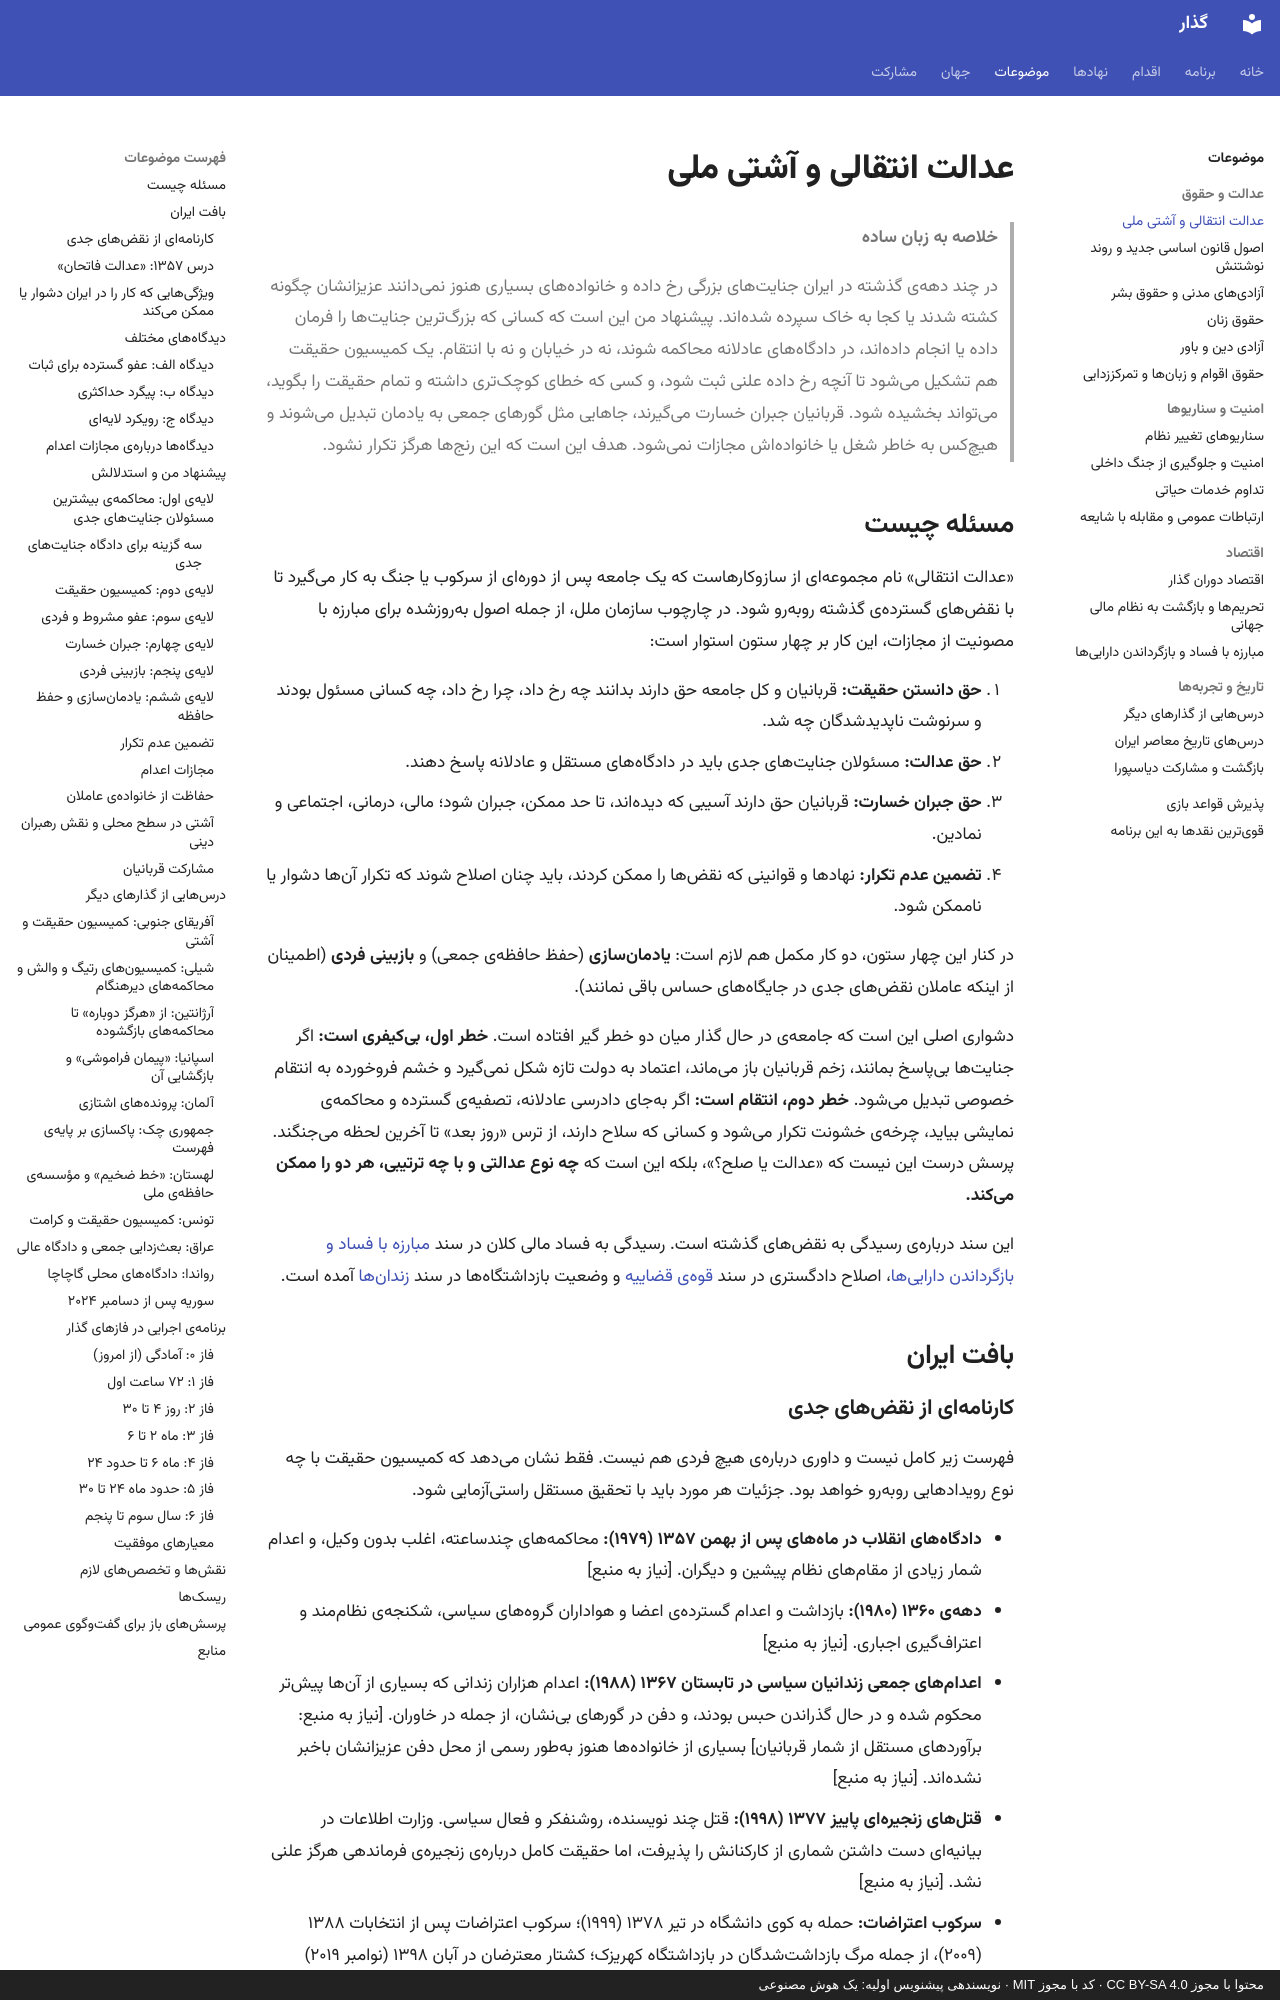

repository: 25mordad/iran-gozar · page: topics/transitional-justice/index.html · generator: mkdocs · copyright: محتوا با مجوز CC BY-SA 4.0 · کد با مجوز MIT · نویسندهی پیشنویس اولیه: یک هوش مصنوعی

---
title: عدالت انتقالی و آشتی ملی
description: چگونه با نقضهای جدی حقوق بشر در گذشته روبهرو شویم؛ حقیقت، عدالت، جبران خسارت و تضمین عدم تکرار، بدون انتقام
status: draft
---

# عدالت انتقالی و آشتی ملی

> **خلاصه به زبان ساده**
>
> در چند دههی گذشته در ایران جنایتهای بزرگی رخ داده و خانوادههای بسیاری هنوز نمیدانند عزیزانشان چگونه کشته شدند یا کجا به خاک سپرده شدهاند.
> پیشنهاد من این است که کسانی که بزرگترین جنایتها را فرمان داده یا انجام دادهاند، در دادگاههای عادلانه محاکمه شوند، نه در خیابان و نه با انتقام.
> یک کمیسیون حقیقت هم تشکیل میشود تا آنچه رخ داده علنی ثبت شود، و کسی که خطای کوچکتری داشته و تمام حقیقت را بگوید، میتواند بخشیده شود.
> قربانیان جبران خسارت میگیرند، جاهایی مثل گورهای جمعی به یادمان تبدیل میشوند و هیچکس به خاطر شغل یا خانوادهاش مجازات نمیشود.
> هدف این است که این رنجها هرگز تکرار نشود.

## مسئله چیست

«عدالت انتقالی» نام مجموعهای از سازوکارهاست که یک جامعه پس از دورهای از سرکوب یا جنگ به کار میگیرد تا با نقضهای گستردهی گذشته روبهرو شود. در چارچوب سازمان ملل، از جمله اصول بهروزشده برای مبارزه با مصونیت از مجازات، این کار بر چهار ستون استوار است:

1. **حق دانستن حقیقت:** قربانیان و کل جامعه حق دارند بدانند چه رخ داد، چرا رخ داد، چه کسانی مسئول بودند و سرنوشت ناپدیدشدگان چه شد.
2. **حق عدالت:** مسئولان جنایتهای جدی باید در دادگاههای مستقل و عادلانه پاسخ دهند.
3. **حق جبران خسارت:** قربانیان حق دارند آسیبی که دیدهاند، تا حد ممکن، جبران شود؛ مالی، درمانی، اجتماعی و نمادین.
4. **تضمین عدم تکرار:** نهادها و قوانینی که نقضها را ممکن کردند، باید چنان اصلاح شوند که تکرار آنها دشوار یا ناممکن شود.

در کنار این چهار ستون، دو کار مکمل هم لازم است: **یادمانسازی** (حفظ حافظهی جمعی) و **بازبینی فردی** (اطمینان از اینکه عاملان نقضهای جدی در جایگاههای حساس باقی نمانند).

دشواری اصلی این است که جامعهی در حال گذار میان دو خطر گیر افتاده است. **خطر اول، بیکیفری است:** اگر جنایتها بیپاسخ بمانند، زخم قربانیان باز میماند، اعتماد به دولت تازه شکل نمیگیرد و خشم فروخورده به انتقام خصوصی تبدیل میشود. **خطر دوم، انتقام است:** اگر بهجای دادرسی عادلانه، تصفیهی گسترده و محاکمهی نمایشی بیاید، چرخهی خشونت تکرار میشود و کسانی که سلاح دارند، از ترس «روز بعد» تا آخرین لحظه میجنگند. پرسش درست این نیست که «عدالت یا صلح؟»، بلکه این است که **چه نوع عدالتی و با چه ترتیبی، هر دو را ممکن میکند.**

این سند دربارهی رسیدگی به نقضهای گذشته است. رسیدگی به فساد مالی کلان در سند [مبارزه با فساد و بازگرداندن داراییها](anti-corruption.md)، اصلاح دادگستری در سند [قوهی قضاییه](../institutions/judiciary.md) و وضعیت بازداشتگاهها در سند [زندانها](../institutions/prisons.md) آمده است.

## بافت ایران
